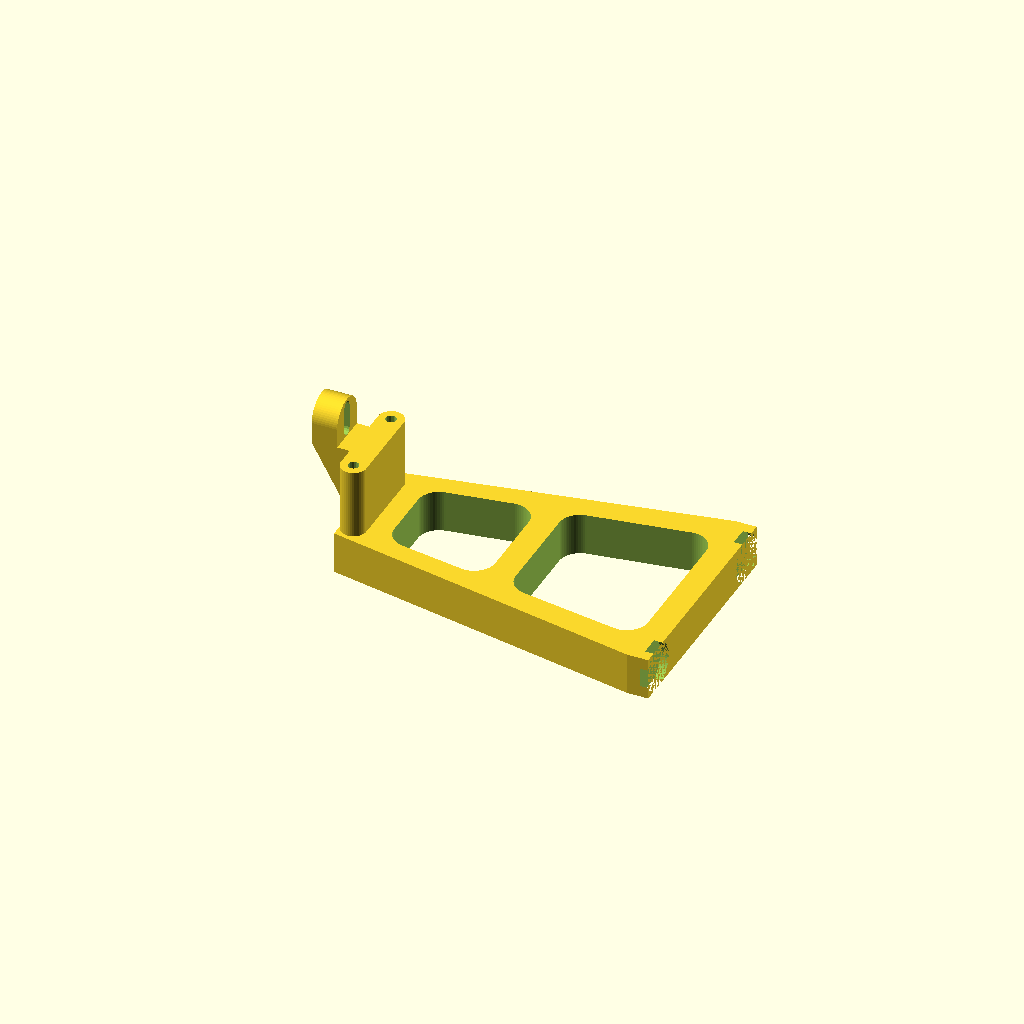
Cell 1: the model at its default parameters.
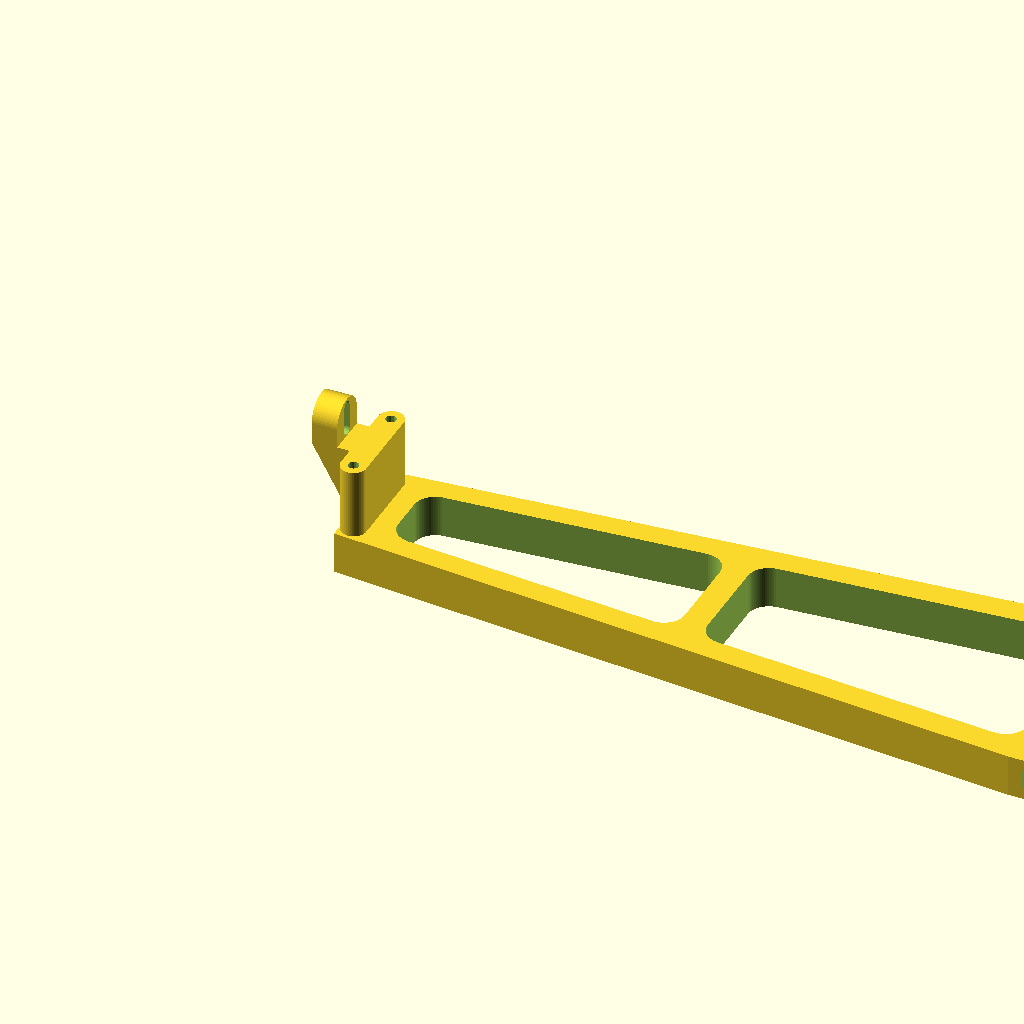
Cell 2 — height set to 180, the other parameters unchanged.
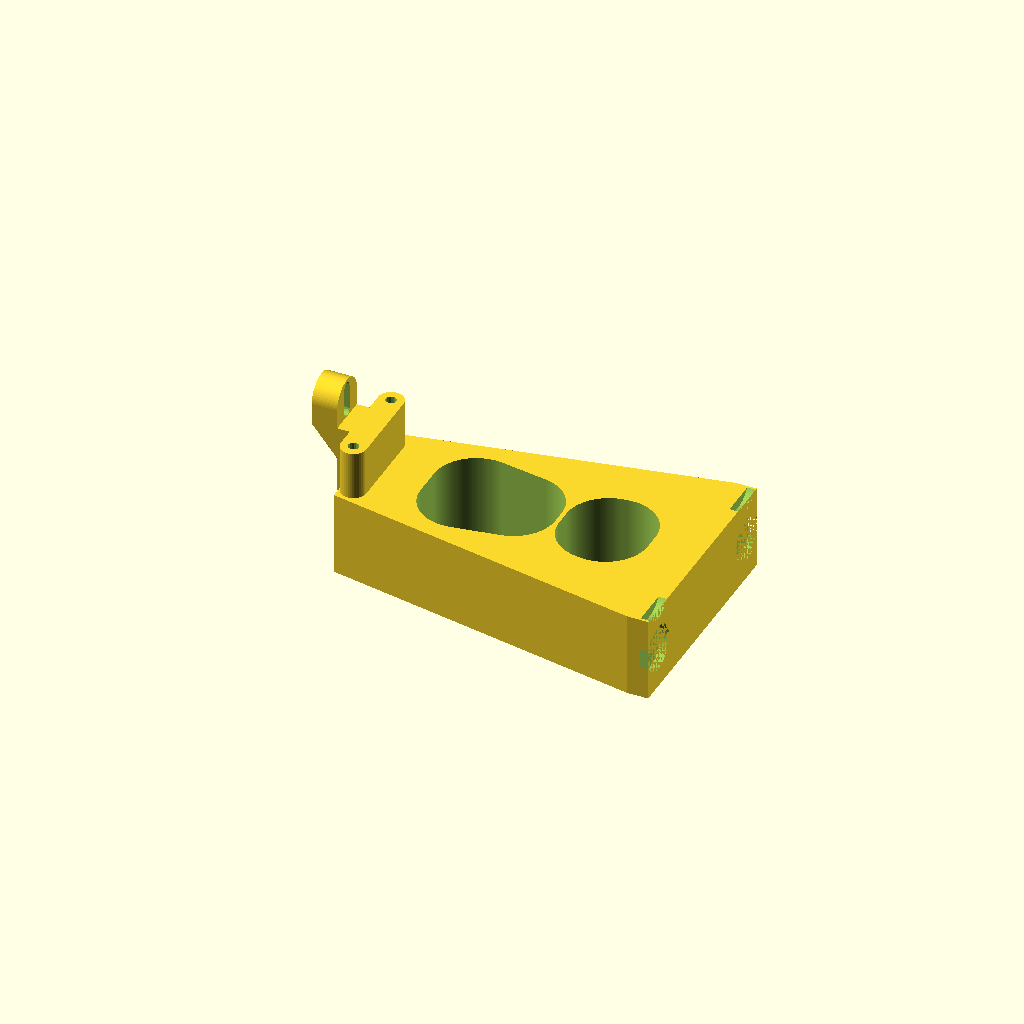
Cell 3: the same model with depth1 = 20.
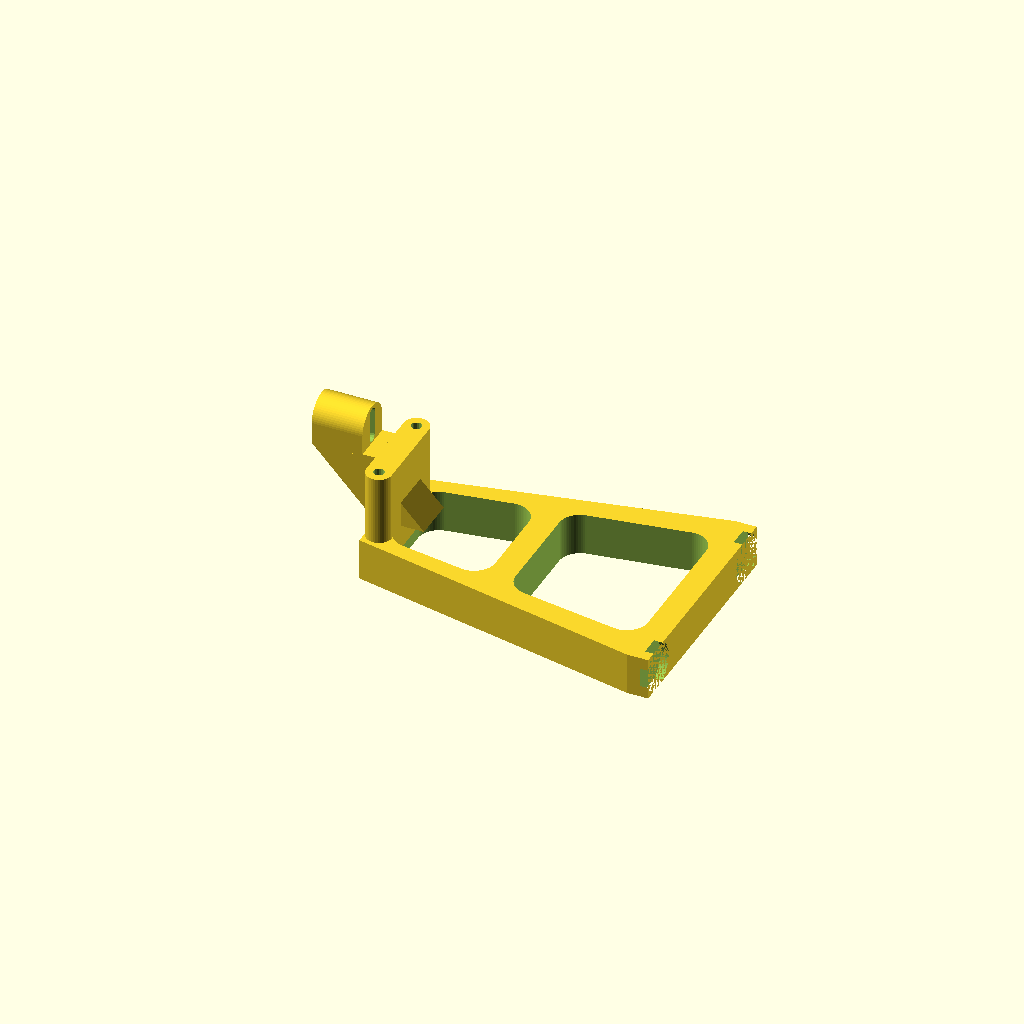
Cell 4: the same model with depth2 = 12.
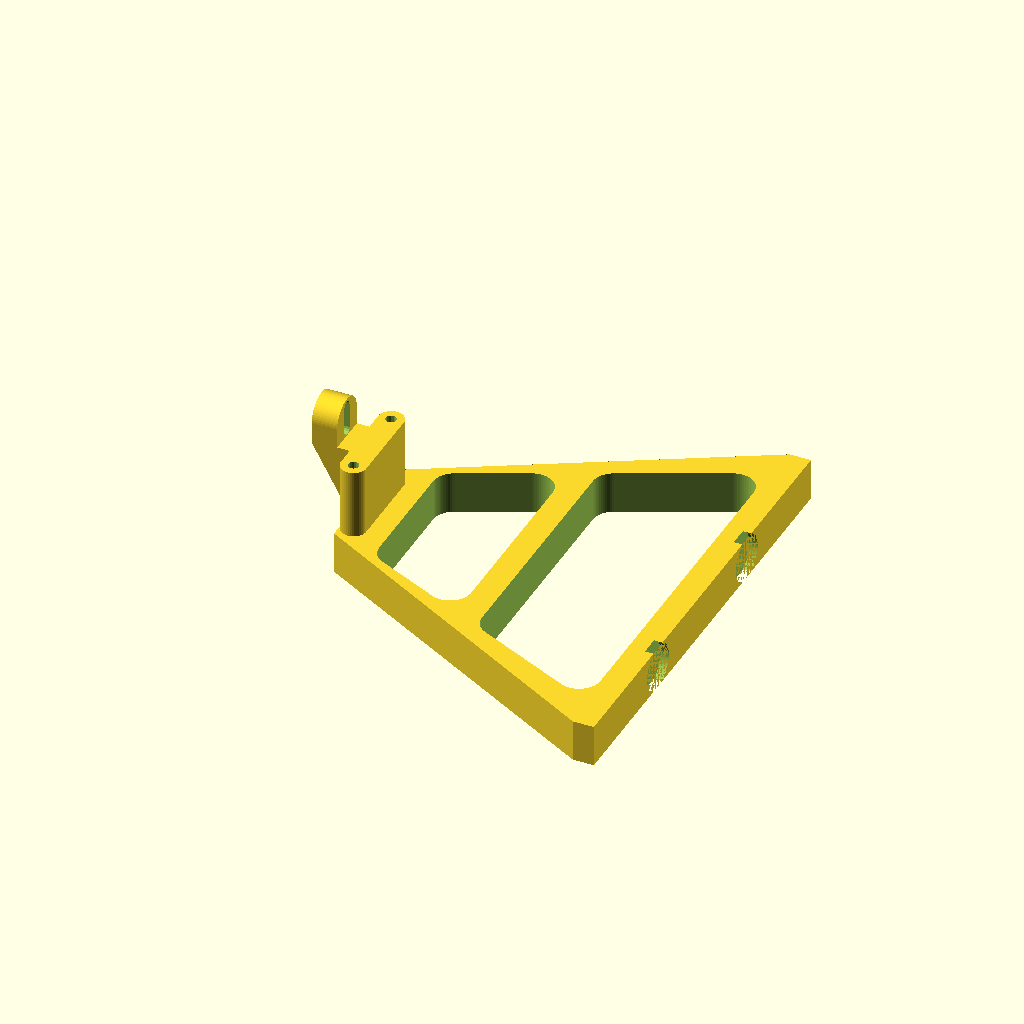
Cell 5: the same model with length1 = 110.
One fixed orthographic camera (rotation 55°, 0°, 25°; colour scheme Cornfield) for every cell.
Source of the model, scadFiles/1336745/2435049.scad:
/*[Part]*/



//Choose true to only print the probe pin

Print = "probe"; //[probe: z-probe, pin: probing pin, both: both, nopin: z-probe without probe attachement]



/*[Probe holder]*/

//Overall height

height = 90;  



//Depth of bridge

depth1 = 10;   



//Depth of probe holder

depth2 = 6;   



//Width of upper bridge part

length1 = 55; 



//Width of lower bridge part

length2 = 26; 



//Width of probe holder (should be at least 2*r_probe + 2)

length3 = 10; 



// = Delta_Effector_Offset

offset = 26;  



//Adapt to your design (trial & error, the less the factor, the less material is printed)

savematerial = 1.1; 



//choose a little bit bigger than actual magnet diameter

magnetdia = 11;



//choose a little bit smaller than actual magnet depth

magnetdepth = 1; 

//seperation of magnets

magnetsep = 45; 



/*[Probe pin]*/



//Depth of probe pin

r_probe = 4; 



//Overall thickness

d_probe = 1; 



//Probe pin height, choose rather short, 2 mm'ish

h_pin = 2.5; 



//Clearance between probe pin and probe hole (on each side); should be a loose fit;

clearance = 0.3; 





/*[Hidden]*/

$fs = 0.5; //0.2 for production, 1 for draft;

$fa = 2; //0.5 for production, 2 for draft;



//Deducted variables

hfz = offset + depth1/2; //height from zero

rn = depth2; //radius of lower part to nailholder 

h_probe = depth2; //cross_radius

r_pin = d_probe; //pin radius









//###main###



if(Print == "pin"){probe_pin();}

else{



  //Bridge

  difference(){

  union(){

    hull(){

    translate ([depth2+3.5,0,depth1/2]) cube([1,length2,depth1],center = true);

     translate ([height-2.5,0,depth1/2]) cube([5,length1,depth1],center = true);

      }

      



    

    //probe pin holder

   if(Print != "nopin"){

     translate ([depth2/2,0,hfz/2]) 

     union()

      { hull(){

        translate([0,0,hfz/2-length3/2])

        cube([depth2,length3,.001],center=true);

        translate([0,0,hfz/2]) rotate([0,90,0]) cylinder(r=            length3/2, h=depth2, center = true);

        }

        hull(){

        translate([0,0,hfz/2-length3/2])

        cube([depth2,length3,.001],center=true);

        translate([depth2+3,0,-hfz/2+depth1])

        cube([depth2,length3,.001],center=true);

        }

      }

    

    translate([depth2+3,0,(hfz+11)/2])         cube([6,length3,hfz-20],center=true);

    }

        

      //Bridge lower part

      //translate([1.5*rn,-length2/2+rn,depth1/2]) cylinder(r=rn, h=depth1, center = true);

        

      //translate([1.5*rn,length2/2-rn,depth1/2]) cylinder(r=rn, h=depth1, center = true);

        

      //translate([depth2,0,depth1/2]) cube([depth2,length2-2*rn,depth1], center = true);

    }

    



    

    

  //Probe hole

    translate ([-1,0,hfz]) rotate([0,90,0]) probe_cut();

    

  //Material saving

    hull(){

      for (x=[height-depth1*savematerial,height/2+depth1*savematerial]) {

        tempy=(length2+(length1-length2)*x/height)/2;

        for (y=[tempy-depth1*savematerial,-(tempy-depth1*savematerial)]) {

          translate([x,y,depth1/2])

          cylinder(r=depth1/2,h=depth1+1,center=true);

        }}}

      

      hull(){

      for (x=[height/2-depth1/2,4+depth1+depth1*savematerial]) {

        tempy=(length2+(length1-length2)*x/height)/2;

        for (y=[tempy-depth1*savematerial,-(tempy-depth1*savematerial)]) {

          translate([x,y,depth1/2])

          cylinder(r=depth1/2,h=depth1+1,center=true);

        }}}

    

   //Magnets

  for(y=[-magnetsep/2,magnetsep/2]) 

    translate([height-magnetdepth,y,depth1/2])

    rotate([0,90,0])

    cylinder(r=magnetdia/2,h=magnetdepth+1,center=true);

  

  //Extramagnets

    for(y=[-magnetsep/2,magnetsep/2]) 

    translate([height-magnetdepth,y,depth1/2+magnetdia*1.2])

    rotate([0,90,0])

    cylinder(r=magnetdia/2,h=magnetdepth+1,center=true);

  

  //Pin

  }







  //Endstop holder

  translate([depth2+6,0,0]) holder();



  if(Print == "both"){translate([-r_probe*2,0,0]) rotate([0,0,90]) probe_pin();}



}  







//###modules###

module holder() {

    rotate([0,0,90]) translate([0,0,hfz/2]){

        //translate ([0,6,0])

          //  cube([length3,6,hfz-9],center=true);

    difference(){

        union(){

            translate([-19/2,0,0]) cylinder(r=3,h=hfz-9,center=true);

    translate([19/2,0,0]) cylinder(r=3,hfz-9,center=true);

    cube([20,6,hfz-9], center = true);

        }

    translate([-19/2,0,0]) cylinder(r=1.25,h=hfz,center=true);

    translate([19/2,0,0]) cylinder(r=1.25,hfz,center=true);

    }}}



module probe_pin(){

  translate([0,0,h_probe/2+1])

  union(){

    translate([0,0,h_probe/2]) cylinder(r=r_pin, h= h_pin);

    

    minkowski(){

      union(){

      cube([(r_probe-d_probe)*2,.001,h_probe-0.001], center=true);

      };

      cylinder(r=d_probe,h=0.001, center=true);}

      

    translate([0,0,-h_probe/2-0.5])

      difference(){

      union(){minkowski(){

      cube([(r_probe-d_probe)*2,0.001,0.001], center=true);

      cylinder(r=d_probe*2,h=1, center=true);}}

      translate([r_probe,-d_probe*2,-d_probe*2]) cube(d_probe*4,d_probe*4,d_probe*2);}

      }

      

    }

  

 module probe_cut(){

  translate([0,0,h_probe/2+1])

  union(){

    

    minkowski(){

      cube([(r_probe-d_probe)*2,.001,2*h_probe-0.001], center=true);

      cylinder(r=d_probe+clearance,h=0.001, center=true);

    }}}

  
Customizer parameters (derived from the source; name, type, default, range or options):
Print: string, default "probe", options "probe", "pin", "both", "nopin"
height: number, default 90
depth1: number, default 10
depth2: number, default 6
length1: number, default 55
length2: number, default 26
length3: number, default 10
offset: number, default 26
savematerial: number, default 1.1
magnetdia: number, default 11
magnetdepth: number, default 1
magnetsep: number, default 45
r_probe: number, default 4
d_probe: number, default 1
h_pin: number, default 2.5
clearance: number, default 0.3
